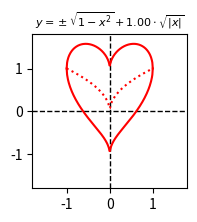

Reproduce this figure in Python.
from matplotlib import pyplot as plt
import numpy as np
from matplotlib.animation import FuncAnimation, PillowWriter

# https://de.wikipedia.org/wiki/Datei:HERZ_Muttertags-Herz-Formel_2.PNG

class App:
    def __init__(self):
        self.fig = plt.figure(figsize=(2,2))
        self.ax = self.fig.add_subplot()
        self.ax.set_xlim(-1.8, 1.8)
        self.ax.set_ylim(-1.8, 1.8)

        # Add zero axes
        self.ax.axhline(0, color='black', linewidth=1, linestyle='--')  # Zero y-axis
        self.ax.axvline(0, color='black', linewidth=1, linestyle='--')  # Zero x-axis
        self.lines = []

        self.anim = FuncAnimation(self.fig, self.animate, interval=10, frames=200, repeat=True)

        # Save animation as a GIF
        self.writer = PillowWriter(fps=30)  # Adjust FPS as needed
        self.anim.save('heart.gif', writer=self.writer)
        plt.show()

    def animate(self, frame):
        f = min(frame / 100, 1.)

        x = np.linspace(-1, 1, 200)
        y1 =    np.sqrt(1 - x**2) 
        y2 =  - np.sqrt(1 - x**2) 
        y3 = np.sqrt(abs(x))

        for line in self.lines:
            line.remove()
        l1, = self.ax.plot(x, y1 + f * y3, color='red')
        l2, = self.ax.plot(x, y2 + f * y3, color='red')
        l3, = self.ax.plot(x, f * y3, color='red', linestyle='dotted')

        s = r"$y = \pm \sqrt{1 - x^2} + " + f"{f:.2f}" + r"\cdot \sqrt{|x|}$"
        self.ax.set_title(s, fontsize=8)

        self.lines = [l1, l2, l3]

App()